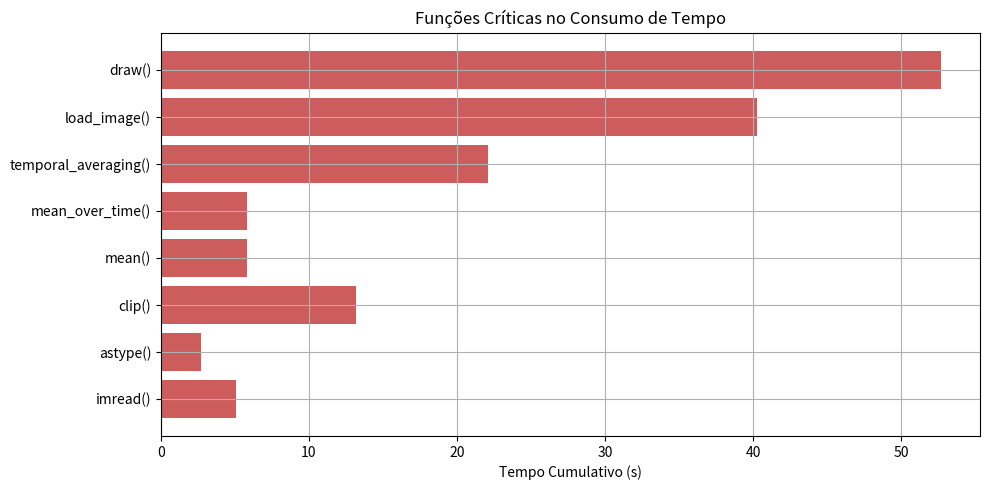

The script that saved this image:
import matplotlib.pyplot as plt

labels = ['draw()', 'load_image()', 'temporal_averaging()', 'mean_over_time()', 'mean()', 'clip()', 'astype()', 'imread()']
times = [52.7, 40.3, 22.1, 5.8, 5.8, 13.2, 2.7, 5.1]

plt.figure(figsize=(10,5))
plt.barh(labels, times, color='indianred')
plt.xlabel("Tempo Cumulativo (s)")
plt.title("Funções Críticas no Consumo de Tempo")
plt.gca().invert_yaxis()
plt.grid(True)
plt.tight_layout()
plt.show()
